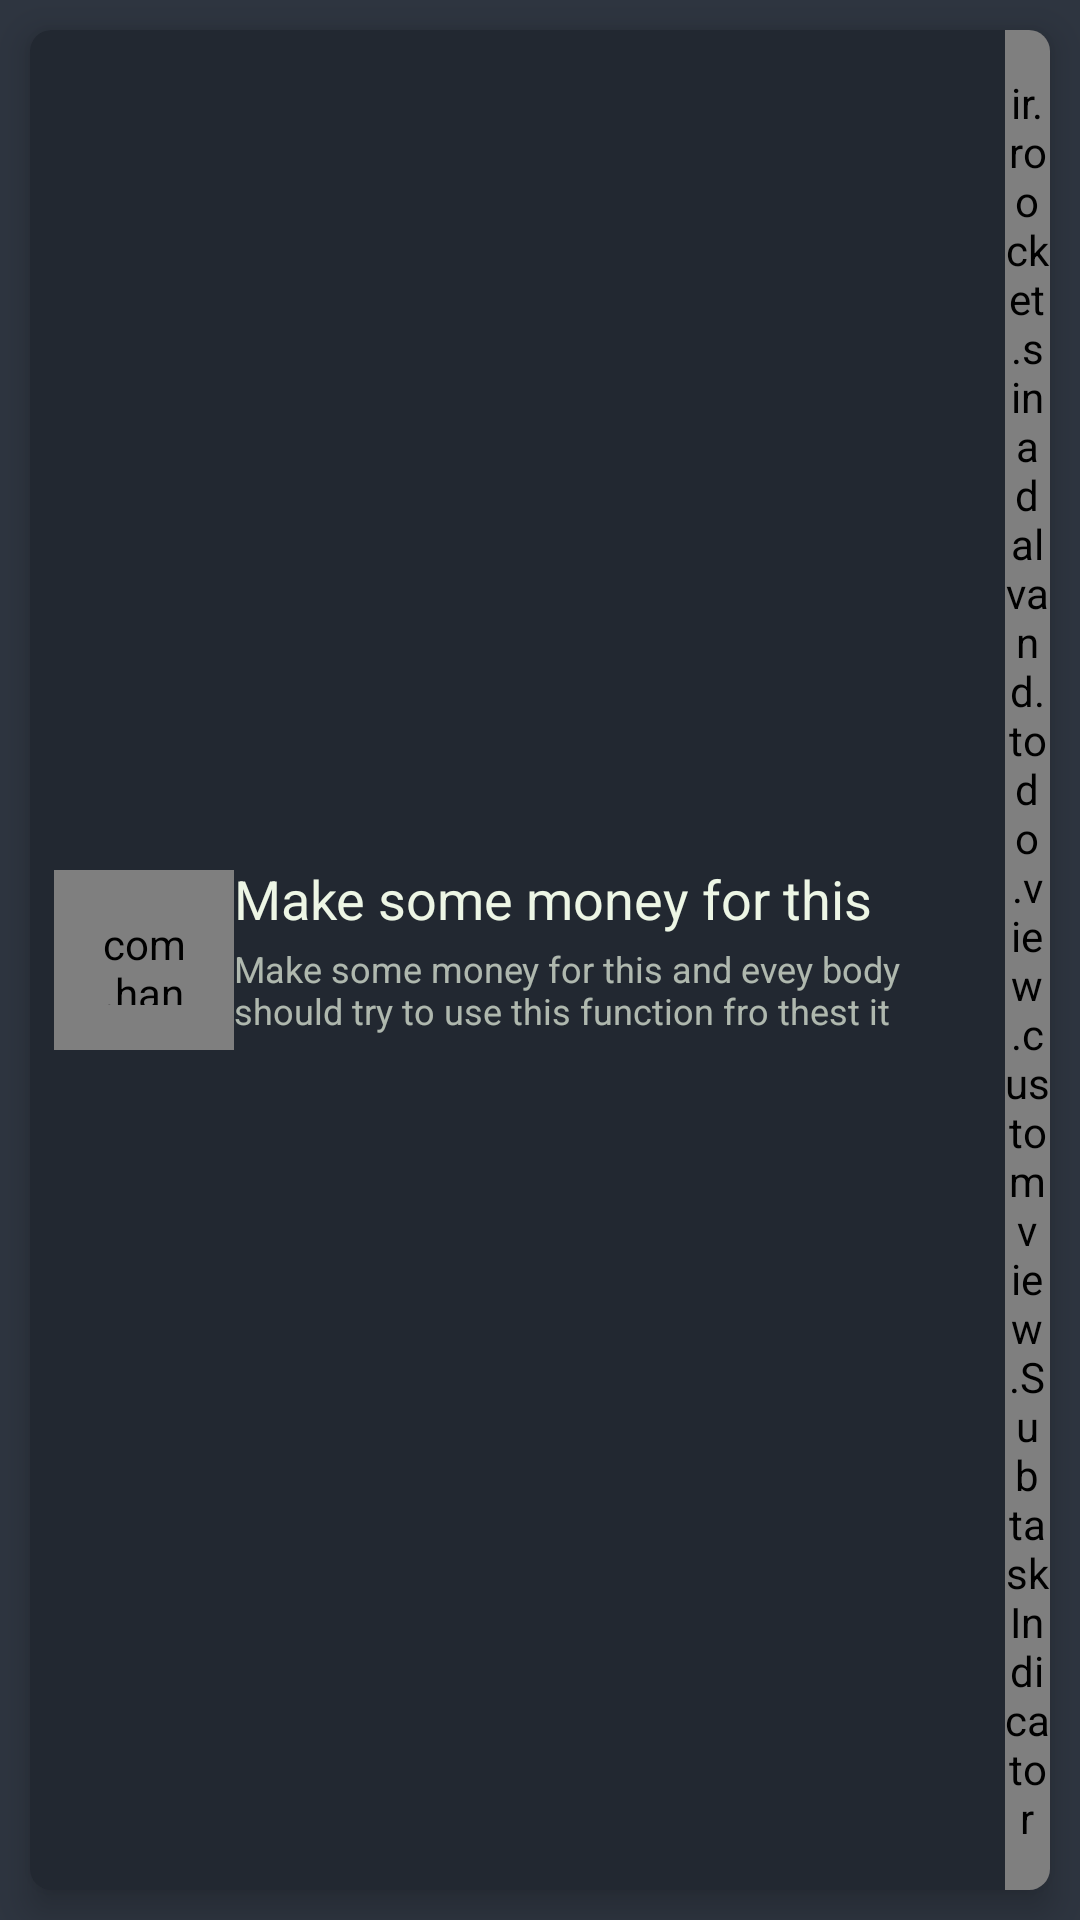

Here is an Android app screen rendered from its layout file. Give the layout XML and the strings, colors and styles it references.
<!-- AndroidManifest.xml: application theme Theme.ToDo -->
<!-- res/layout/recycler_item_task.xml -->
<?xml version="1.0" encoding="utf-8"?>
<FrameLayout xmlns:android="http://schemas.android.com/apk/res/android"
    xmlns:app="http://schemas.android.com/apk/res-auto"
    android:layout_width="match_parent"
    android:layout_height="110dp">

    <androidx.cardview.widget.CardView
        android:layout_width="match_parent"
        android:layout_height="match_parent"
        android:layout_margin="10dp"
        app:cardBackgroundColor="@color/carbon_dark"
        app:cardCornerRadius="7dp"
        app:cardElevation="7dp">

        <androidx.appcompat.widget.LinearLayoutCompat
            android:layout_width="match_parent"
            android:layout_height="match_parent"
            android:gravity="center_vertical"
            android:orientation="horizontal">

            <com.hanks.library.AnimateCheckBox
                android:id="@+id/item_recycler_task_checkbox"
                android:layout_width="60dp"
                android:layout_height="60dp"
                android:padding="15dp"
                app:animDuration="200"
                android:layout_marginStart="8dp"
                app:checkedColor="@color/yellow_banana"
                app:lineColor="@color/white"
                app:lineWidth="1.2dp"
                app:unCheckColor="@color/white_dirty" />

            <androidx.appcompat.widget.LinearLayoutCompat
                android:layout_width="0dp"
                android:layout_height="65dp"
                android:layout_weight="1"
                android:orientation="vertical">

                <TextView
                    android:id="@+id/item_recycler_task_title"
                    android:layout_width="match_parent"
                    android:layout_height="wrap_content"
                    android:ellipsize="end"
                    android:maxLines="1"
                    android:text="Make some money for this"
                    android:textSize="18sp" />


                <TextView
                    android:id="@+id/item_recycler_task_description"
                    android:layout_width="match_parent"
                    android:layout_height="wrap_content"
                    android:layout_marginTop="3dp"
                    android:alpha="0.7"
                    android:maxLines="2"
                    android:text="Make some money for this and evey body should try to use this function fro thest it"
                    android:textSize="12sp" />

            </androidx.appcompat.widget.LinearLayoutCompat>

            <ir.roocket.sinadalvand.todo.view.customview.SubtaskIndicator
                android:id="@+id/item_recycler_task_indicator"
                app:dot_fill_color="@color/yellow_banana"
                app:dot_empty_color="#50FFFFFF"
                android:layout_width="15dp"
                android:layout_height="match_parent" />

        </androidx.appcompat.widget.LinearLayoutCompat>

    </androidx.cardview.widget.CardView>

</FrameLayout>
<!-- resources referenced by this layout -->
<resources>
  <color name="carbon_dark">#222831</color>
  <color name="white">#FFFFFFFF</color>
  <color name="white_dirty">#EDF6E5</color>
  <color name="yellow_banana">#FBB901</color>
  <style name="Theme.ToDo" parent="Theme.MaterialComponents.DayNight.NoActionBar">
  
          
          <item name="colorPrimary">@color/carbon_dark</item>
          <item name="colorPrimaryVariant">@color/carbon_light</item>
          <item name="colorOnPrimary">@color/carbon_lighter</item>
  
          
          <item name="colorSecondary">@color/yellow_banana</item>
          <item name="colorSecondaryVariant">@color/teal_700</item>
          <item name="colorOnSecondary">@color/black</item>
  
          
          <item name="android:statusBarColor" tools:targetApi="l">?attr/colorPrimaryVariant</item>
  
  
          
          <item name="android:windowBackground">?attr/colorOnPrimary</item>
          <item name="android:textColor">@color/white_dirty</item>
      </style>
  <color name="carbon_light">#272D37</color>
  <color name="carbon_lighter">#2E3540</color>
  <color name="teal_700">#FF018786</color>
  <color name="black">#FF000000</color>
</resources>
